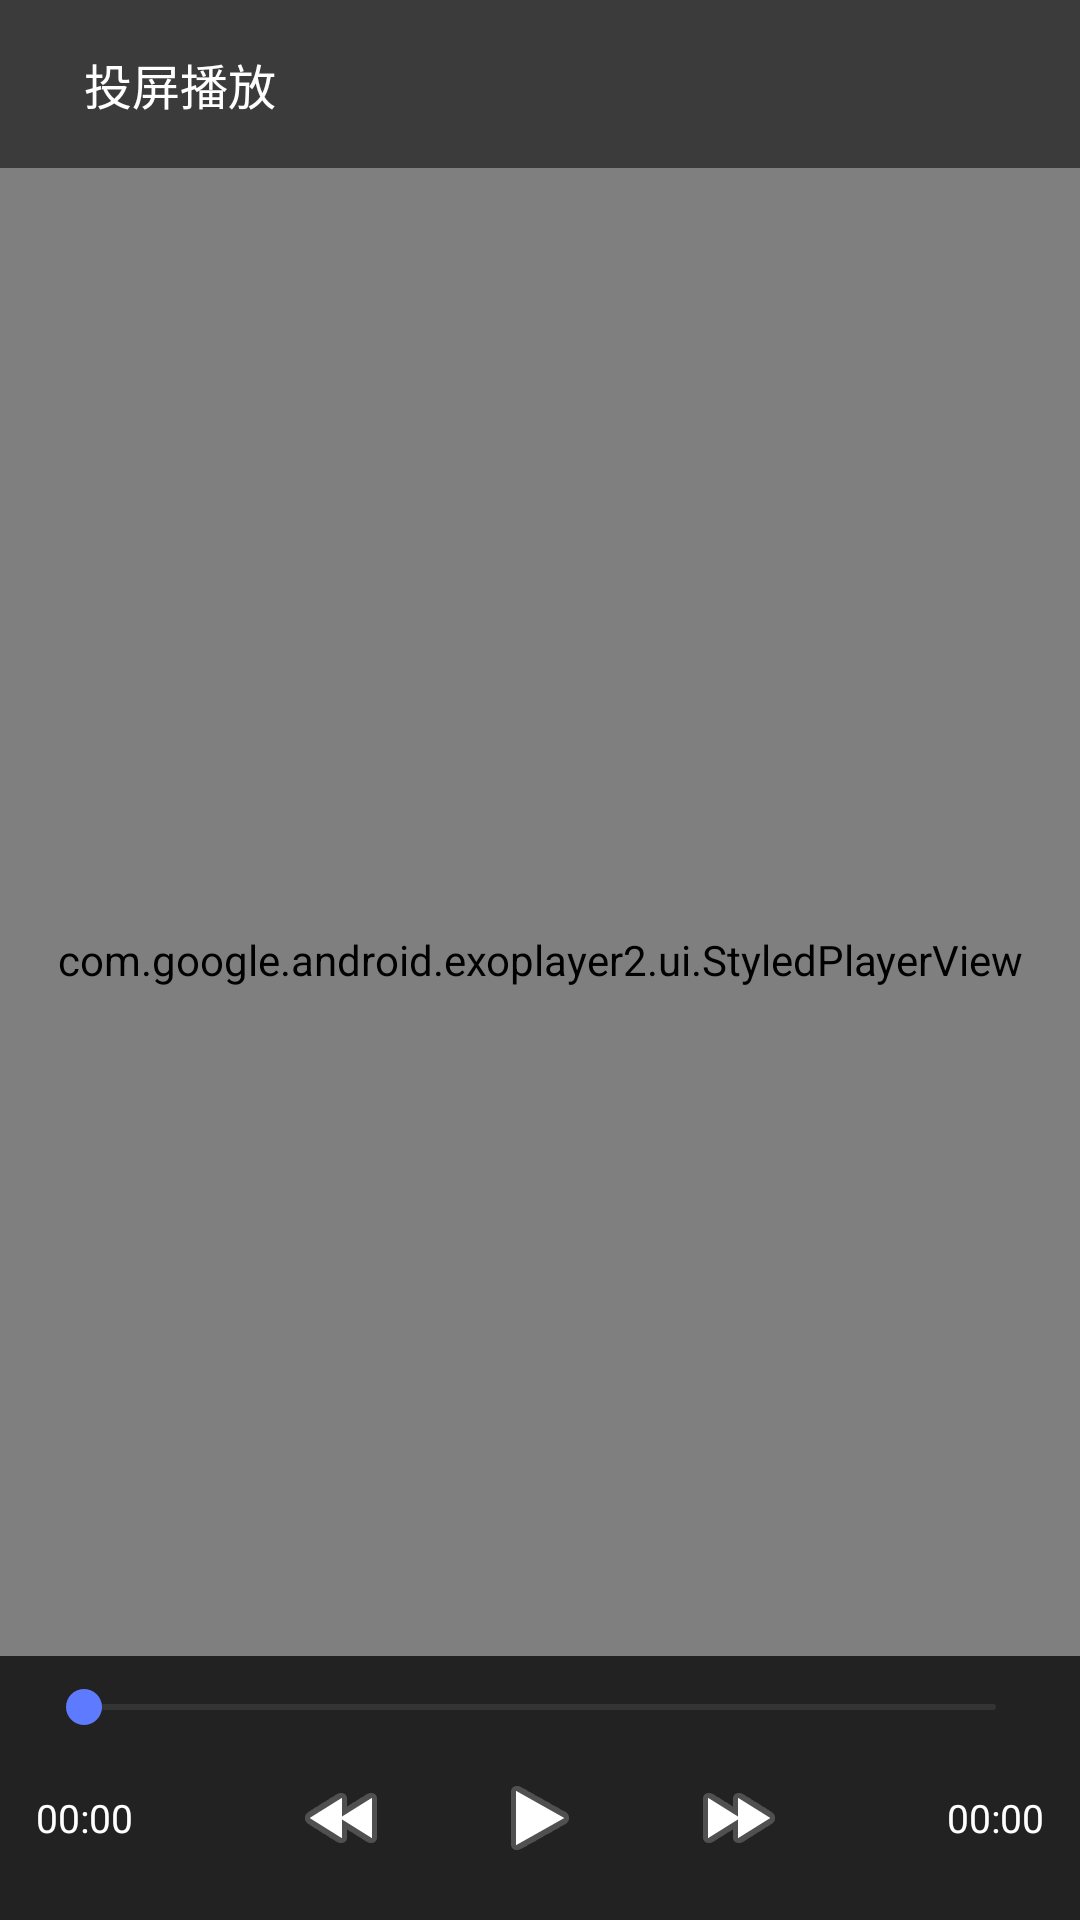

Write the Android layout XML for this screen, with the resource values it uses.
<!-- AndroidManifest.xml: activity theme PlayerTheme -->
<!-- res/layout/activity_exo_player.xml -->
<?xml version="1.0" encoding="utf-8"?>
<FrameLayout xmlns:android="http://schemas.android.com/apk/res/android"
    xmlns:app="http://schemas.android.com/apk/res-auto"
    android:layout_width="match_parent"
    android:layout_height="match_parent"
    android:background="#000000">

    <com.google.android.exoplayer2.ui.StyledPlayerView
        android:id="@+id/player_view"
        android:layout_width="match_parent"
        android:layout_height="match_parent"
        android:keepScreenOn="true"
        app:use_controller="false"
        app:resize_mode="fit"/>

    
    <LinearLayout
        android:id="@+id/top_bar"
        android:layout_width="match_parent"
        android:layout_height="56dp"
        android:layout_gravity="top"
        android:orientation="horizontal"
        android:gravity="center_vertical"
        android:paddingLeft="16dp"
        android:paddingRight="16dp"
        android:background="#88000000">

        <TextView
            android:id="@+id/tv_title"
            android:layout_width="0dp"
            android:layout_height="wrap_content"
            android:layout_weight="1"
            android:text="投屏播放"
            android:textColor="#ffffff"
            android:textSize="16sp"
            android:paddingLeft="12dp"
            android:ellipsize="end"
            android:singleLine="true"/>

        <TextView
            android:id="@+id/tv_status"
            android:layout_width="wrap_content"
            android:layout_height="wrap_content"
            android:textColor="#ffcc00"
            android:textSize="13sp"
            android:paddingRight="8dp"/>
    </LinearLayout>

    
    <LinearLayout
        android:id="@+id/controls"
        android:layout_width="match_parent"
        android:layout_height="wrap_content"
        android:layout_gravity="bottom"
        android:orientation="vertical"
        android:background="#bb000000"
        android:paddingLeft="12dp"
        android:paddingRight="12dp"
        android:paddingTop="8dp"
        android:paddingBottom="10dp">

        <SeekBar
            android:id="@+id/seekbar"
            android:layout_width="match_parent"
            android:layout_height="wrap_content"
            android:max="1000"
            android:progress="0"
            android:thumbTint="#ff5e7bff"
            android:progressTint="#ff5e7bff"
            android:progressBackgroundTint="#44ffffff"/>

        <LinearLayout
            android:layout_width="match_parent"
            android:layout_height="48dp"
            android:orientation="horizontal"
            android:gravity="center_vertical"
            android:layout_marginTop="4dp">

            <TextView
                android:id="@+id/tv_pos"
                android:layout_width="wrap_content"
                android:layout_height="wrap_content"
                android:textColor="#ffffff"
                android:textSize="13sp"
                android:text="00:00"
                android:minEms="5"/>

            <View
                android:layout_width="0dp"
                android:layout_height="0dp"
                android:layout_weight="1"/>

            <ImageButton
                android:id="@+id/btn_rew"
                android:layout_width="44dp"
                android:layout_height="44dp"
                android:background="?android:attr/selectableItemBackground"
                android:src="@android:drawable/ic_media_rew"
                android:scaleType="centerInside"
                android:contentDescription="快退10秒"/>

            <ImageButton
                android:id="@+id/btn_play_pause"
                android:layout_width="56dp"
                android:layout_height="56dp"
                android:layout_marginLeft="16dp"
                android:layout_marginRight="16dp"
                android:background="?android:attr/selectableItemBackground"
                android:src="@android:drawable/ic_media_play"
                android:scaleType="centerInside"
                android:contentDescription="播放/暂停"/>

            <ImageButton
                android:id="@+id/btn_ff"
                android:layout_width="44dp"
                android:layout_height="44dp"
                android:background="?android:attr/selectableItemBackground"
                android:src="@android:drawable/ic_media_ff"
                android:scaleType="centerInside"
                android:contentDescription="快进10秒"/>

            <View
                android:layout_width="0dp"
                android:layout_height="0dp"
                android:layout_weight="1"/>

            <TextView
                android:id="@+id/tv_dur"
                android:layout_width="wrap_content"
                android:layout_height="wrap_content"
                android:textColor="#ffffff"
                android:textSize="13sp"
                android:text="00:00"
                android:minEms="5"
                android:gravity="end"/>
        </LinearLayout>
    </LinearLayout>
</FrameLayout>
<!-- resources referenced by this layout -->
<resources>
  <style name="PlayerTheme" parent="android:Theme.DeviceDefault.NoActionBar">
          <item name="android:windowFullscreen">true</item>
          <item name="android:windowNoTitle">true</item>
          <item name="android:windowBackground">@android:color/black</item>
          <item name="android:colorBackground">@android:color/black</item>
          <item name="android:colorControlHighlight">#44ffffff</item>
          <item name="android:colorAccent">@color/primary</item>
          <item name="android:statusBarColor">@android:color/black</item>
      </style>
  <color name="primary">#4f6dff</color>
</resources>
